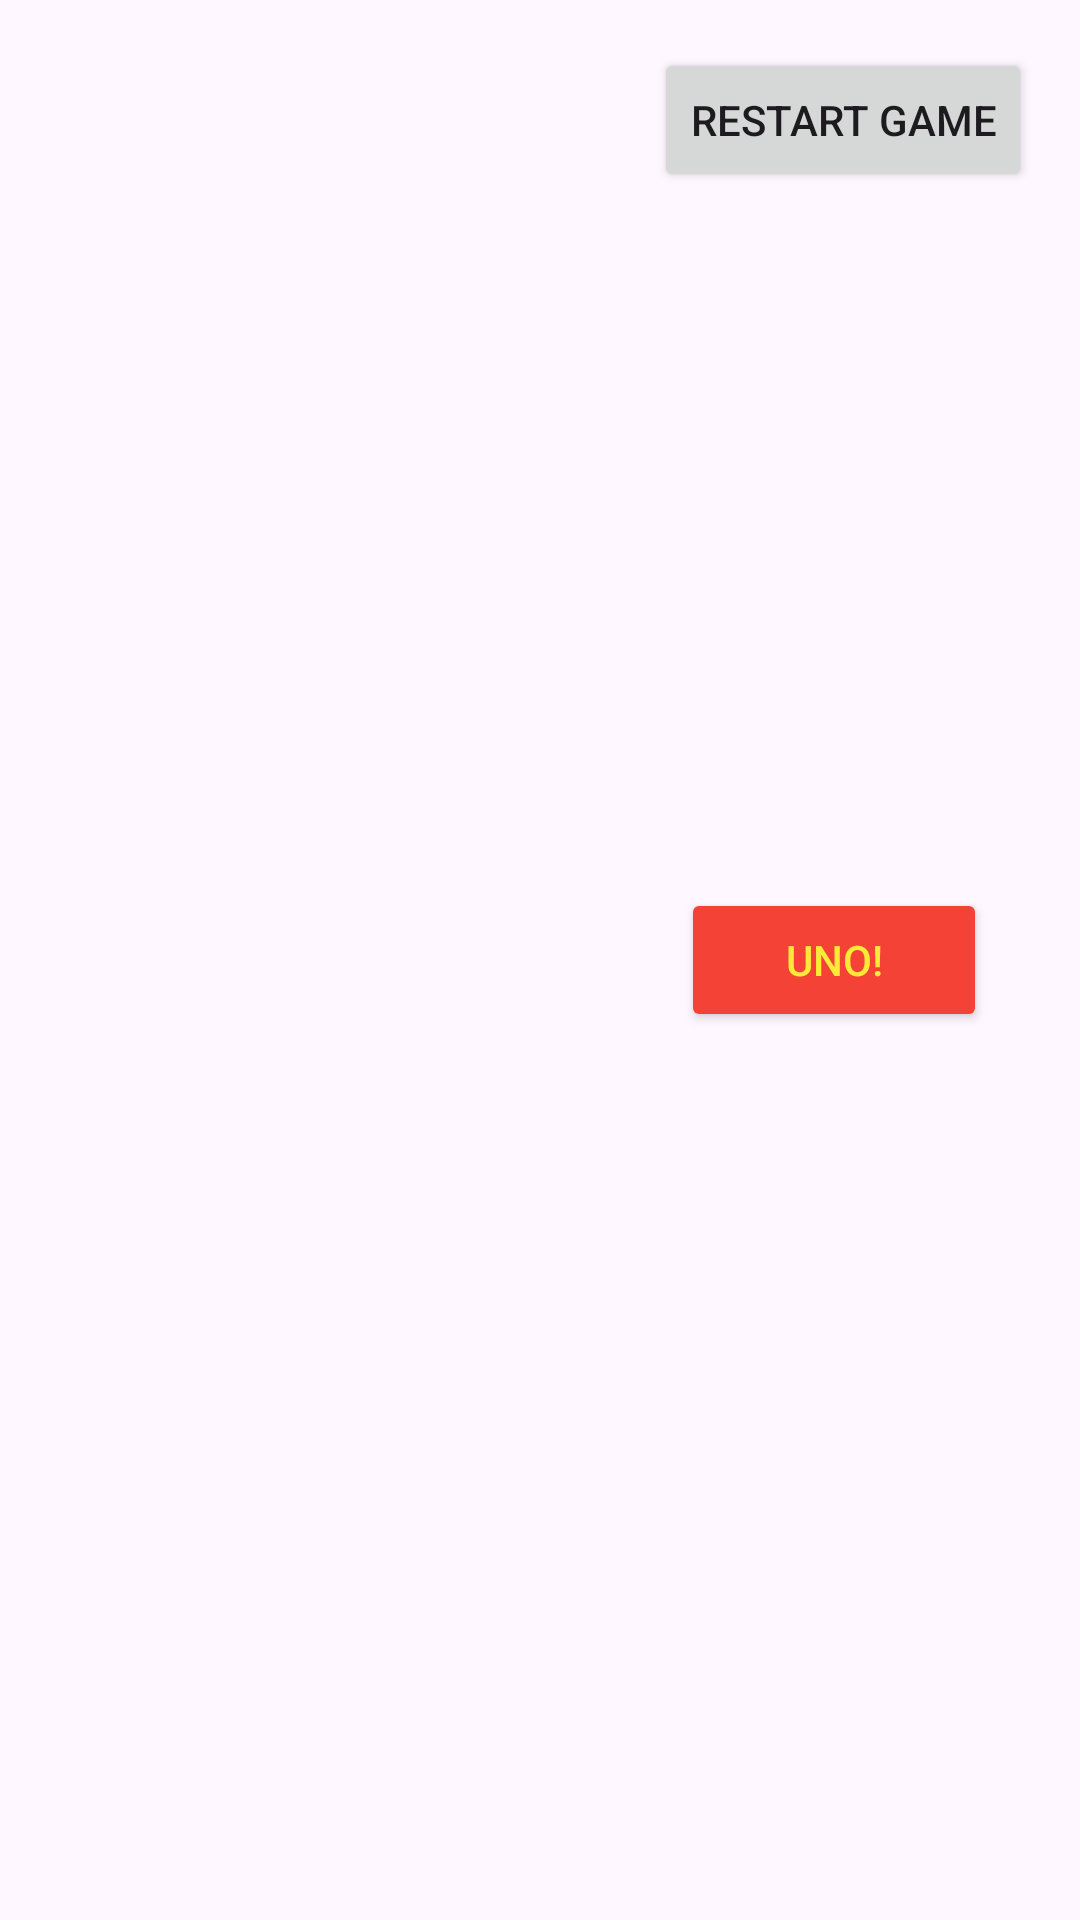

The Android layout XML behind this screen, and the referenced resources:
<!-- AndroidManifest.xml: application theme Theme.UnoTest -->
<!-- res/layout/fragment_game.xml -->
<?xml version="1.0" encoding="utf-8"?>
<RelativeLayout xmlns:android="http://schemas.android.com/apk/res/android"
    xmlns:app="http://schemas.android.com/apk/res-auto"
    android:layout_width="match_parent"
    android:layout_height="match_parent"
    android:padding="16dp">

    <ImageView
        android:id="@+id/draw_stack"
        android:layout_width="97dp"
        android:layout_height="164dp"
        android:layout_alignParentEnd="true"
        android:layout_alignParentBottom="true"
        android:layout_marginEnd="19dp"
        android:layout_marginBottom="332dp"
        android:src="@drawable/card_back" />


    <ImageView
        android:id="@+id/last_card_image"
        android:layout_width="245dp"
        android:layout_height="364dp"
        android:layout_alignParentEnd="true"
        android:layout_alignParentBottom="true"
        android:layout_marginEnd="150dp"
        android:layout_marginBottom="259dp"
        android:src="@drawable/card_back" />

    <androidx.recyclerview.widget.RecyclerView
        android:id="@+id/player_cards_recycler_view"
        android:layout_width="match_parent"
        android:layout_height="wrap_content"
        android:layout_alignParentBottom="true"
        android:layout_marginBottom="10dp"
        android:orientation="horizontal"
        app:layoutManager="androidx.recyclerview.widget.LinearLayoutManager" />

    <Button
        android:id="@+id/restart_game_button"
        android:layout_width="wrap_content"
        android:layout_height="wrap_content"
        android:text="@string/restart_game"
        android:layout_alignParentEnd="true" />

    <TextView
        android:id="@+id/remainingCards"
        android:layout_width="wrap_content"
        android:layout_height="wrap_content"
        android:layout_alignParentEnd="true"
        android:layout_alignParentBottom="true"
        android:layout_marginEnd="199dp"
        android:layout_marginBottom="682dp" />

    <Button
        android:id="@+id/uno_button"
        android:layout_width="102dp"
        android:layout_height="wrap_content"
        android:layout_alignParentEnd="true"
        android:layout_alignParentBottom="true"
        android:layout_marginEnd="15dp"
        android:layout_marginBottom="280dp"
        android:backgroundTint="#F44336"
        android:text="UNO!"
        android:textColor="#FDE938" />

    <TextView
        android:id="@+id/uno_correct"
        android:layout_width="wrap_content"
        android:layout_height="wrap_content"
        android:layout_alignParentStart="true"
        android:layout_alignParentTop="true"
        android:layout_marginStart="99dp"
        android:layout_marginTop="227dp"
        android:background="@color/white"
        android:visibility="invisible"
        android:text="@string/uno" />

    <TextView
        android:id="@+id/uno_false"
        android:layout_width="wrap_content"
        android:layout_height="wrap_content"
        android:layout_alignParentStart="true"
        android:layout_alignParentTop="true"
        android:layout_marginStart="49dp"
        android:layout_marginTop="228dp"
        android:background="@color/white"
        android:text="@string/uno_incorrect"
        android:visibility="invisible" />

    <TextView
        android:id="@+id/uno_computer"
        android:layout_width="wrap_content"
        android:layout_height="wrap_content"
        android:layout_alignParentStart="true"
        android:layout_alignParentTop="true"
        android:layout_marginStart="16dp"
        android:layout_marginTop="16dp"
        android:text="@string/uno_computer"
        android:visibility="invisible"/>

</RelativeLayout>
<!-- resources referenced by this layout -->
<resources>
  <string name="restart_game">Restart game</string>
  <string name="uno">You called UNO!</string>
  <string name="uno_computer">I call UNO!</string>
  <string name="uno_incorrect">You hve called UNO! at the wront time, draw two cards.</string>
  <style name="Theme.UnoTest" parent="Base.Theme.UnoTest" />
  <style name="Base.Theme.UnoTest" parent="Theme.Material3.DayNight.NoActionBar">
          
          
      </style>
  <!-- not gathered from this repository: default colours our renderer supplied (Android Studio template values) -->
  <color name="white">#FFFFFFFF</color>
</resources>
